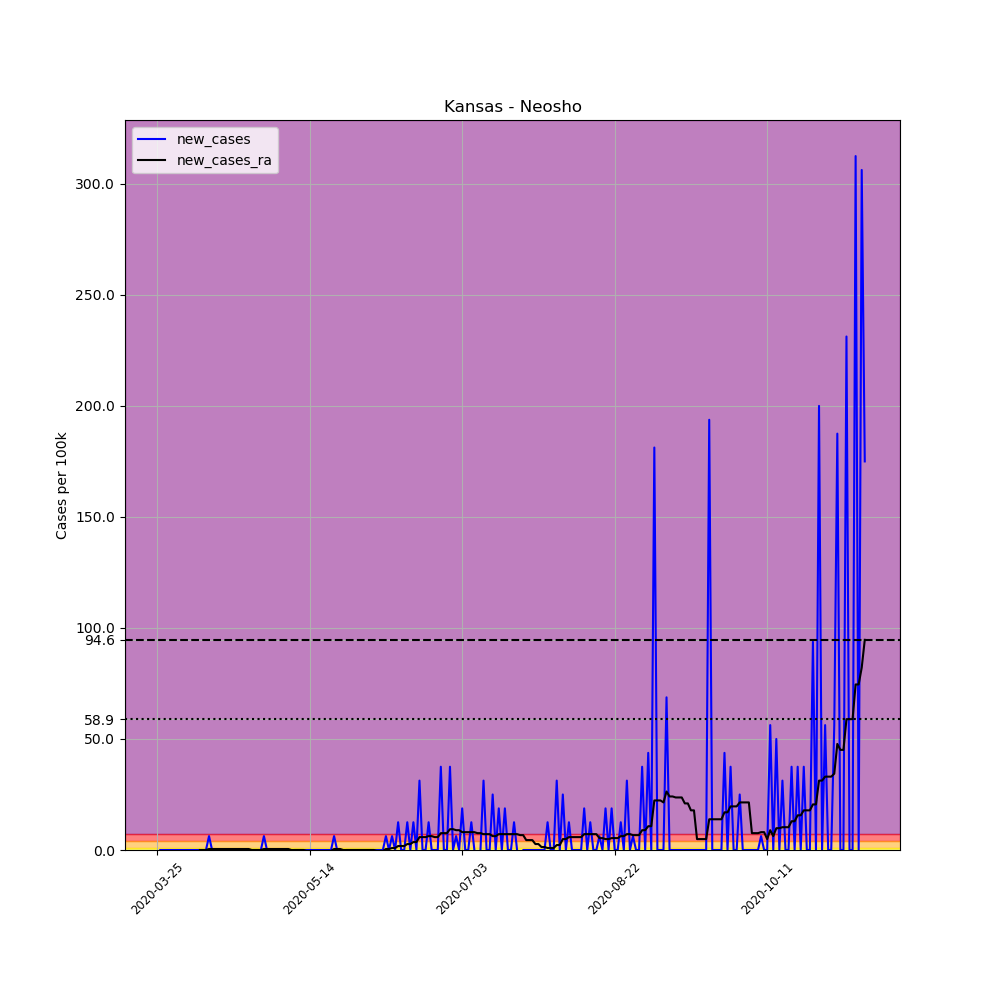

Data behind this chart, as committed beside it:
, date, county, state, fips, cases, deaths, COUNTY, STNAME, CTYNAME, POPESTIMATE2019, per_100k, new_cases, new_cases_ra
330086, 2020-03-25, Neosho, Kansas, 20133, 1, 0, 133, Kansas, Neosho, 16007, 6.247, , 
330087, 2020-03-26, Neosho, Kansas, 20133, 1, 0, 133, Kansas, Neosho, 16007, 6.247, 0.0, 
330088, 2020-03-27, Neosho, Kansas, 20133, 1, 0, 133, Kansas, Neosho, 16007, 6.247, 0.0, 
330089, 2020-03-28, Neosho, Kansas, 20133, 1, 0, 133, Kansas, Neosho, 16007, 6.247, 0.0, 
330090, 2020-03-29, Neosho, Kansas, 20133, 1, 0, 133, Kansas, Neosho, 16007, 6.247, 0.0, 
330091, 2020-03-30, Neosho, Kansas, 20133, 1, 0, 133, Kansas, Neosho, 16007, 6.247, 0.0, 
330092, 2020-03-31, Neosho, Kansas, 20133, 1, 0, 133, Kansas, Neosho, 16007, 6.247, 0.0, 
330093, 2020-04-01, Neosho, Kansas, 20133, 1, 0, 133, Kansas, Neosho, 16007, 6.247, 0.0, 
330094, 2020-04-02, Neosho, Kansas, 20133, 1, 0, 133, Kansas, Neosho, 16007, 6.247, 0.0, 
330095, 2020-04-03, Neosho, Kansas, 20133, 1, 0, 133, Kansas, Neosho, 16007, 6.247, 0.0, 
330096, 2020-04-04, Neosho, Kansas, 20133, 1, 0, 133, Kansas, Neosho, 16007, 6.247, 0.0, 
330097, 2020-04-05, Neosho, Kansas, 20133, 1, 0, 133, Kansas, Neosho, 16007, 6.247, 0.0, 
330098, 2020-04-06, Neosho, Kansas, 20133, 1, 0, 133, Kansas, Neosho, 16007, 6.247, 0.0, 
330099, 2020-04-07, Neosho, Kansas, 20133, 1, 0, 133, Kansas, Neosho, 16007, 6.247, 0.0, 
330100, 2020-04-08, Neosho, Kansas, 20133, 1, 0, 133, Kansas, Neosho, 16007, 6.247, 0.0, 0.0
330101, 2020-04-09, Neosho, Kansas, 20133, 1, 0, 133, Kansas, Neosho, 16007, 6.247, 0.0, 0.0
330102, 2020-04-10, Neosho, Kansas, 20133, 1, 0, 133, Kansas, Neosho, 16007, 6.247, 0.0, 0.0
330103, 2020-04-11, Neosho, Kansas, 20133, 2, 0, 133, Kansas, Neosho, 16007, 12.49, 6.247, 0.4462
330104, 2020-04-12, Neosho, Kansas, 20133, 2, 0, 133, Kansas, Neosho, 16007, 12.49, 0.0, 0.4462
330105, 2020-04-13, Neosho, Kansas, 20133, 2, 0, 133, Kansas, Neosho, 16007, 12.49, 0.0, 0.4462
330106, 2020-04-14, Neosho, Kansas, 20133, 2, 0, 133, Kansas, Neosho, 16007, 12.49, 0.0, 0.4462
330107, 2020-04-15, Neosho, Kansas, 20133, 2, 0, 133, Kansas, Neosho, 16007, 12.49, 0.0, 0.4462
330108, 2020-04-16, Neosho, Kansas, 20133, 2, 0, 133, Kansas, Neosho, 16007, 12.49, 0.0, 0.4462
330109, 2020-04-17, Neosho, Kansas, 20133, 2, 0, 133, Kansas, Neosho, 16007, 12.49, 0.0, 0.4462
330110, 2020-04-18, Neosho, Kansas, 20133, 2, 0, 133, Kansas, Neosho, 16007, 12.49, 0.0, 0.4462
330111, 2020-04-19, Neosho, Kansas, 20133, 2, 0, 133, Kansas, Neosho, 16007, 12.49, 0.0, 0.4462
330112, 2020-04-20, Neosho, Kansas, 20133, 2, 0, 133, Kansas, Neosho, 16007, 12.49, 0.0, 0.4462
330113, 2020-04-21, Neosho, Kansas, 20133, 2, 0, 133, Kansas, Neosho, 16007, 12.49, 0.0, 0.4462
330114, 2020-04-22, Neosho, Kansas, 20133, 2, 0, 133, Kansas, Neosho, 16007, 12.49, 0.0, 0.4462
330115, 2020-04-23, Neosho, Kansas, 20133, 2, 0, 133, Kansas, Neosho, 16007, 12.49, 0.0, 0.4462
330116, 2020-04-24, Neosho, Kansas, 20133, 2, 0, 133, Kansas, Neosho, 16007, 12.49, 0.0, 0.4462
330117, 2020-04-25, Neosho, Kansas, 20133, 2, 0, 133, Kansas, Neosho, 16007, 12.49, 0.0, 0.0
330118, 2020-04-26, Neosho, Kansas, 20133, 2, 0, 133, Kansas, Neosho, 16007, 12.49, 0.0, 0.0
330119, 2020-04-27, Neosho, Kansas, 20133, 2, 0, 133, Kansas, Neosho, 16007, 12.49, 0.0, 0.0
330120, 2020-04-28, Neosho, Kansas, 20133, 2, 0, 133, Kansas, Neosho, 16007, 12.49, 0.0, 0.0
330121, 2020-04-29, Neosho, Kansas, 20133, 3, 0, 133, Kansas, Neosho, 16007, 18.74, 6.247, 0.4462
330122, 2020-04-30, Neosho, Kansas, 20133, 3, 0, 133, Kansas, Neosho, 16007, 18.74, 0.0, 0.4462
330123, 2020-05-01, Neosho, Kansas, 20133, 3, 0, 133, Kansas, Neosho, 16007, 18.74, 0.0, 0.4462
330124, 2020-05-02, Neosho, Kansas, 20133, 3, 0, 133, Kansas, Neosho, 16007, 18.74, 0.0, 0.4462
330125, 2020-05-03, Neosho, Kansas, 20133, 3, 0, 133, Kansas, Neosho, 16007, 18.74, 0.0, 0.4462
330126, 2020-05-04, Neosho, Kansas, 20133, 3, 0, 133, Kansas, Neosho, 16007, 18.74, 0.0, 0.4462
330127, 2020-05-05, Neosho, Kansas, 20133, 3, 0, 133, Kansas, Neosho, 16007, 18.74, 0.0, 0.4462
330128, 2020-05-06, Neosho, Kansas, 20133, 3, 0, 133, Kansas, Neosho, 16007, 18.74, 0.0, 0.4462
330129, 2020-05-07, Neosho, Kansas, 20133, 3, 0, 133, Kansas, Neosho, 16007, 18.74, 0.0, 0.4462
330130, 2020-05-08, Neosho, Kansas, 20133, 2, 0, 133, Kansas, Neosho, 16007, 12.49, -6.247, 0.0
330131, 2020-05-09, Neosho, Kansas, 20133, 2, 0, 133, Kansas, Neosho, 16007, 12.49, 0.0, 0.0
330132, 2020-05-10, Neosho, Kansas, 20133, 2, 0, 133, Kansas, Neosho, 16007, 12.49, 0.0, 0.0
330133, 2020-05-11, Neosho, Kansas, 20133, 2, 0, 133, Kansas, Neosho, 16007, 12.49, 0.0, 0.0
330134, 2020-05-12, Neosho, Kansas, 20133, 2, 0, 133, Kansas, Neosho, 16007, 12.49, 0.0, 0.0
330135, 2020-05-13, Neosho, Kansas, 20133, 2, 0, 133, Kansas, Neosho, 16007, 12.49, 0.0, -0.4462
330136, 2020-05-14, Neosho, Kansas, 20133, 2, 0, 133, Kansas, Neosho, 16007, 12.49, 0.0, -0.4462
330137, 2020-05-15, Neosho, Kansas, 20133, 2, 0, 133, Kansas, Neosho, 16007, 12.49, 0.0, -0.4462
330138, 2020-05-16, Neosho, Kansas, 20133, 2, 0, 133, Kansas, Neosho, 16007, 12.49, 0.0, -0.4462
330139, 2020-05-17, Neosho, Kansas, 20133, 2, 0, 133, Kansas, Neosho, 16007, 12.49, 0.0, -0.4462
330140, 2020-05-18, Neosho, Kansas, 20133, 2, 0, 133, Kansas, Neosho, 16007, 12.49, 0.0, -0.4462
330141, 2020-05-19, Neosho, Kansas, 20133, 2, 0, 133, Kansas, Neosho, 16007, 12.49, 0.0, -0.4462
330142, 2020-05-20, Neosho, Kansas, 20133, 2, 0, 133, Kansas, Neosho, 16007, 12.49, 0.0, -0.4462
330143, 2020-05-21, Neosho, Kansas, 20133, 2, 0, 133, Kansas, Neosho, 16007, 12.49, 0.0, -0.4462
330144, 2020-05-22, Neosho, Kansas, 20133, 3, 0, 133, Kansas, Neosho, 16007, 18.74, 6.247, 0.4462
330145, 2020-05-23, Neosho, Kansas, 20133, 3, 0, 133, Kansas, Neosho, 16007, 18.74, 0.0, 0.4462
... 173 more rows
